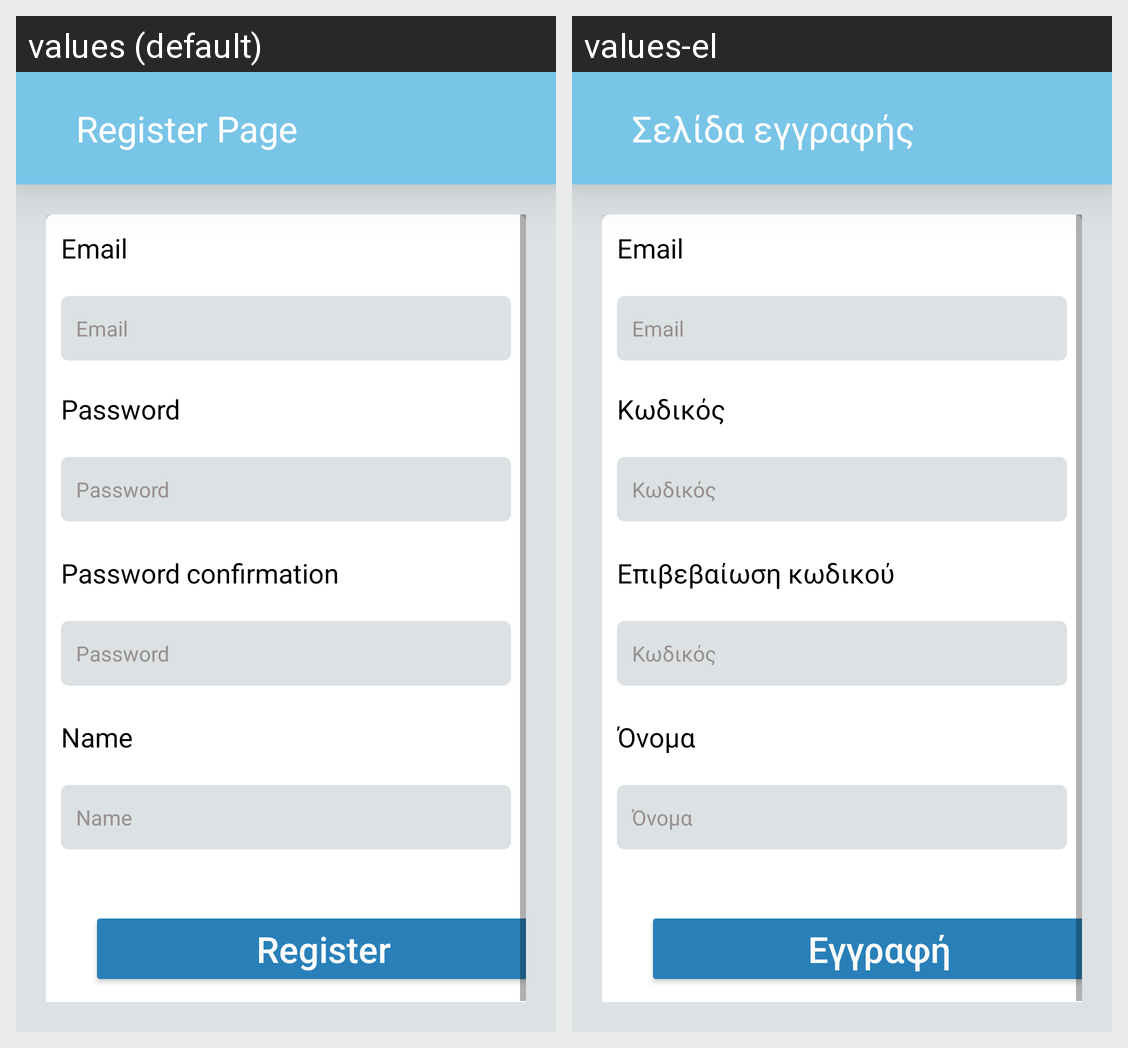

Translations of the strings shown on this Android screen, per locale in the grid:
Android screen res/layout/activity_register_page.xml rendered under 2 locales, left to right: values (default), values-el. Device: Nexus 5 (rendered at 1080×1920; each locale shown at half size, 540×960, under a caption strip naming it); theme Theme.ScheduleMe.
Strings drawn on this screen, with the default value and each locale's value (text and hints the layout hard-codes, and strings that could not be matched under every locale, appear in the picture but are not listed):

register_page
  values: Register Page
  values-el: Σελίδα εγγραφής

email
  values: Email
  values-el: Email

password
  values: Password
  values-el: Κωδικός

repeat_password
  values: Password confirmation
  values-el: Επιβεβαίωση κωδικού

name
  values: Name
  values-el: Όνομα

register_alt
  values: Register
  values-el: Εγγραφή
